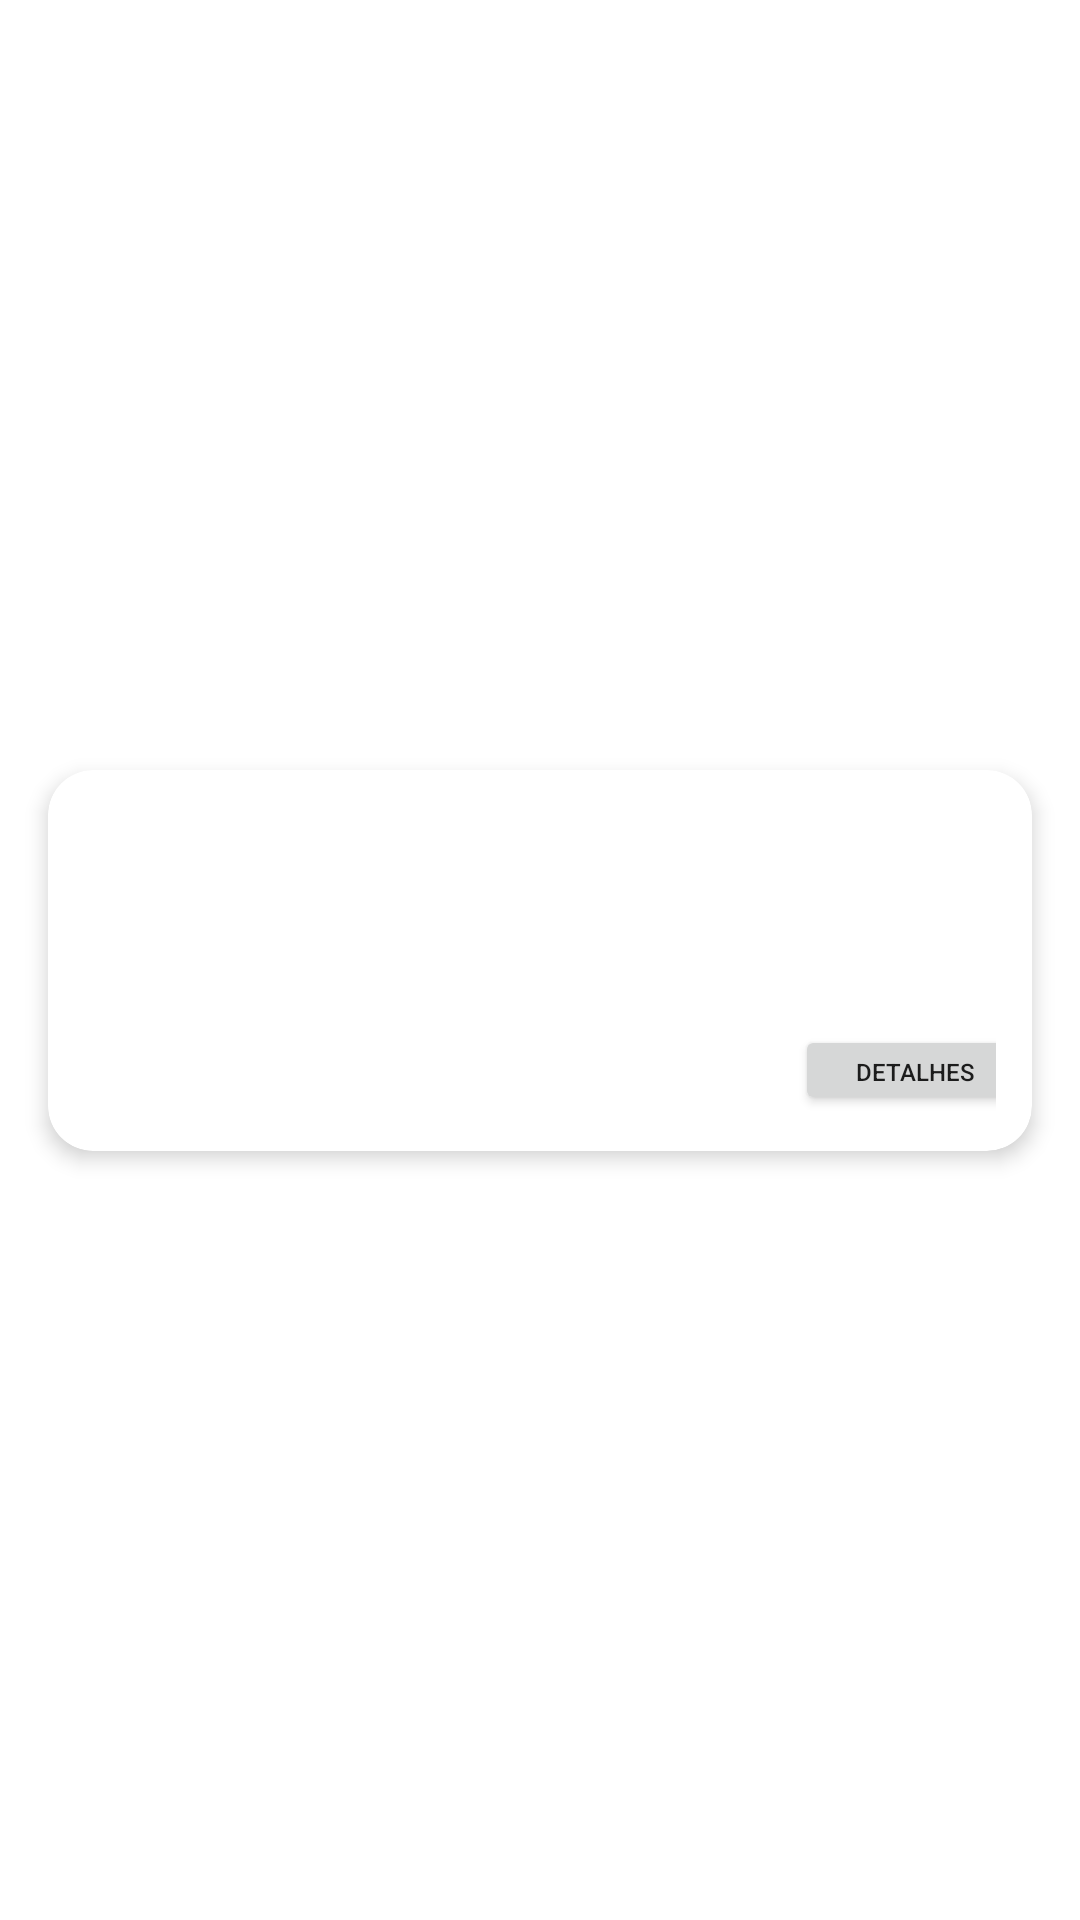

Produce the Android XML layout that renders to this screen, including the resource entries it uses.
<!-- AndroidManifest.xml: application theme Theme.Projeto_001 -->
<!-- res/layout/itens_products.xml -->
<?xml version="1.0" encoding="utf-8"?>
<androidx.constraintlayout.widget.ConstraintLayout xmlns:android="http://schemas.android.com/apk/res/android"
    xmlns:app="http://schemas.android.com/apk/res-auto"
    xmlns:tools="http://schemas.android.com/tools"
    android:layout_width="match_parent"
    android:layout_height="wrap_content">

    <androidx.cardview.widget.CardView
        android:layout_width="match_parent"
        android:layout_height="wrap_content"
        android:layout_margin="16dp"
        app:cardCornerRadius="15dp"
        app:cardElevation="4dp"
        app:layout_constraintBottom_toBottomOf="parent"
        app:layout_constraintEnd_toEndOf="parent"
        app:layout_constraintStart_toStartOf="parent"
        app:layout_constraintTop_toTopOf="parent">

        <androidx.constraintlayout.widget.ConstraintLayout
            android:layout_width="match_parent"
            android:layout_height="match_parent"
            android:padding="12dp">

            <ImageView
                android:id="@+id/idImagem"
                android:layout_width="100dp"
                android:layout_height="100dp"
                tools:ignore="MissingConstraints" />

            <TextView
                android:id="@+id/idName"
                android:layout_width="230dp"
                android:layout_height="wrap_content"
                android:maxLines="1"
                android:textSize="18sp"
                android:textStyle="bold"
                app:layout_constraintEnd_toEndOf="parent"
                app:layout_constraintStart_toEndOf="@+id/idImagem"
                app:layout_constraintTop_toTopOf="parent"
                tools:text="Nome" />

            <TextView
                android:id="@+id/idType"
                android:layout_width="230dp"
                android:layout_height="wrap_content"
                android:maxLines="1"
                android:textSize="18sp"
                android:textStyle="italic"
                app:layout_constraintEnd_toEndOf="parent"
                app:layout_constraintStart_toEndOf="@+id/idImagem"
                app:layout_constraintTop_toBottomOf="@+id/idName"
                tools:text="Tipo" />

            <TextView
                android:id="@+id/idCor"
                android:layout_width="230dp"
                android:layout_height="wrap_content"
                android:maxLines="1"
                android:textSize="18sp"
                android:textStyle="italic"
                app:layout_constraintEnd_toEndOf="parent"
                app:layout_constraintStart_toEndOf="@+id/idImagem"
                app:layout_constraintTop_toBottomOf="@+id/idType"
                tools:text="Cor" />


            <TextView
                android:id="@+id/idPreco"
                android:layout_width="100dp"
                android:layout_height="wrap_content"
                android:textStyle="italic"
                app:layout_constraintBottom_toBottomOf="@+id/idImagem"
                app:layout_constraintStart_toStartOf="@+id/idCor"
                tools:text="Preço" />

            <Button
                android:id="@+id/buttonDetails"
                android:layout_width="80dp"
                android:layout_height="30dp"
                android:text="Detalhes"
                android:textSize="8dp"
                app:layout_constraintEnd_toEndOf="@+id/idCor"
                app:layout_constraintTop_toBottomOf="@+id/idCor"
                tools:ignore="MissingConstraints" />

        </androidx.constraintlayout.widget.ConstraintLayout>

    </androidx.cardview.widget.CardView>

</androidx.constraintlayout.widget.ConstraintLayout>
<!-- resources referenced by this layout -->
<resources>
  <style name="Theme.Projeto_001" parent="Theme.MaterialComponents.DayNight.DarkActionBar">
          
          <item name="colorPrimary">#FA96FA</item>
          <item name="colorPrimaryVariant">#E640E6</item>
          <item name="colorOnPrimary">@color/white</item>
          
          <item name="colorSecondary">@color/teal_200</item>
          <item name="colorSecondaryVariant">@color/teal_700</item>
          <item name="colorOnSecondary">@color/black</item>
          
          <item name="android:statusBarColor" tools:targetApi="l">?attr/colorPrimaryVariant</item>
          
      </style>
  <color name="white">#FFFFFFFF</color>
  <color name="teal_200">#FF03DAC5</color>
  <color name="teal_700">#FF018786</color>
  <color name="black">#FF000000</color>
</resources>
